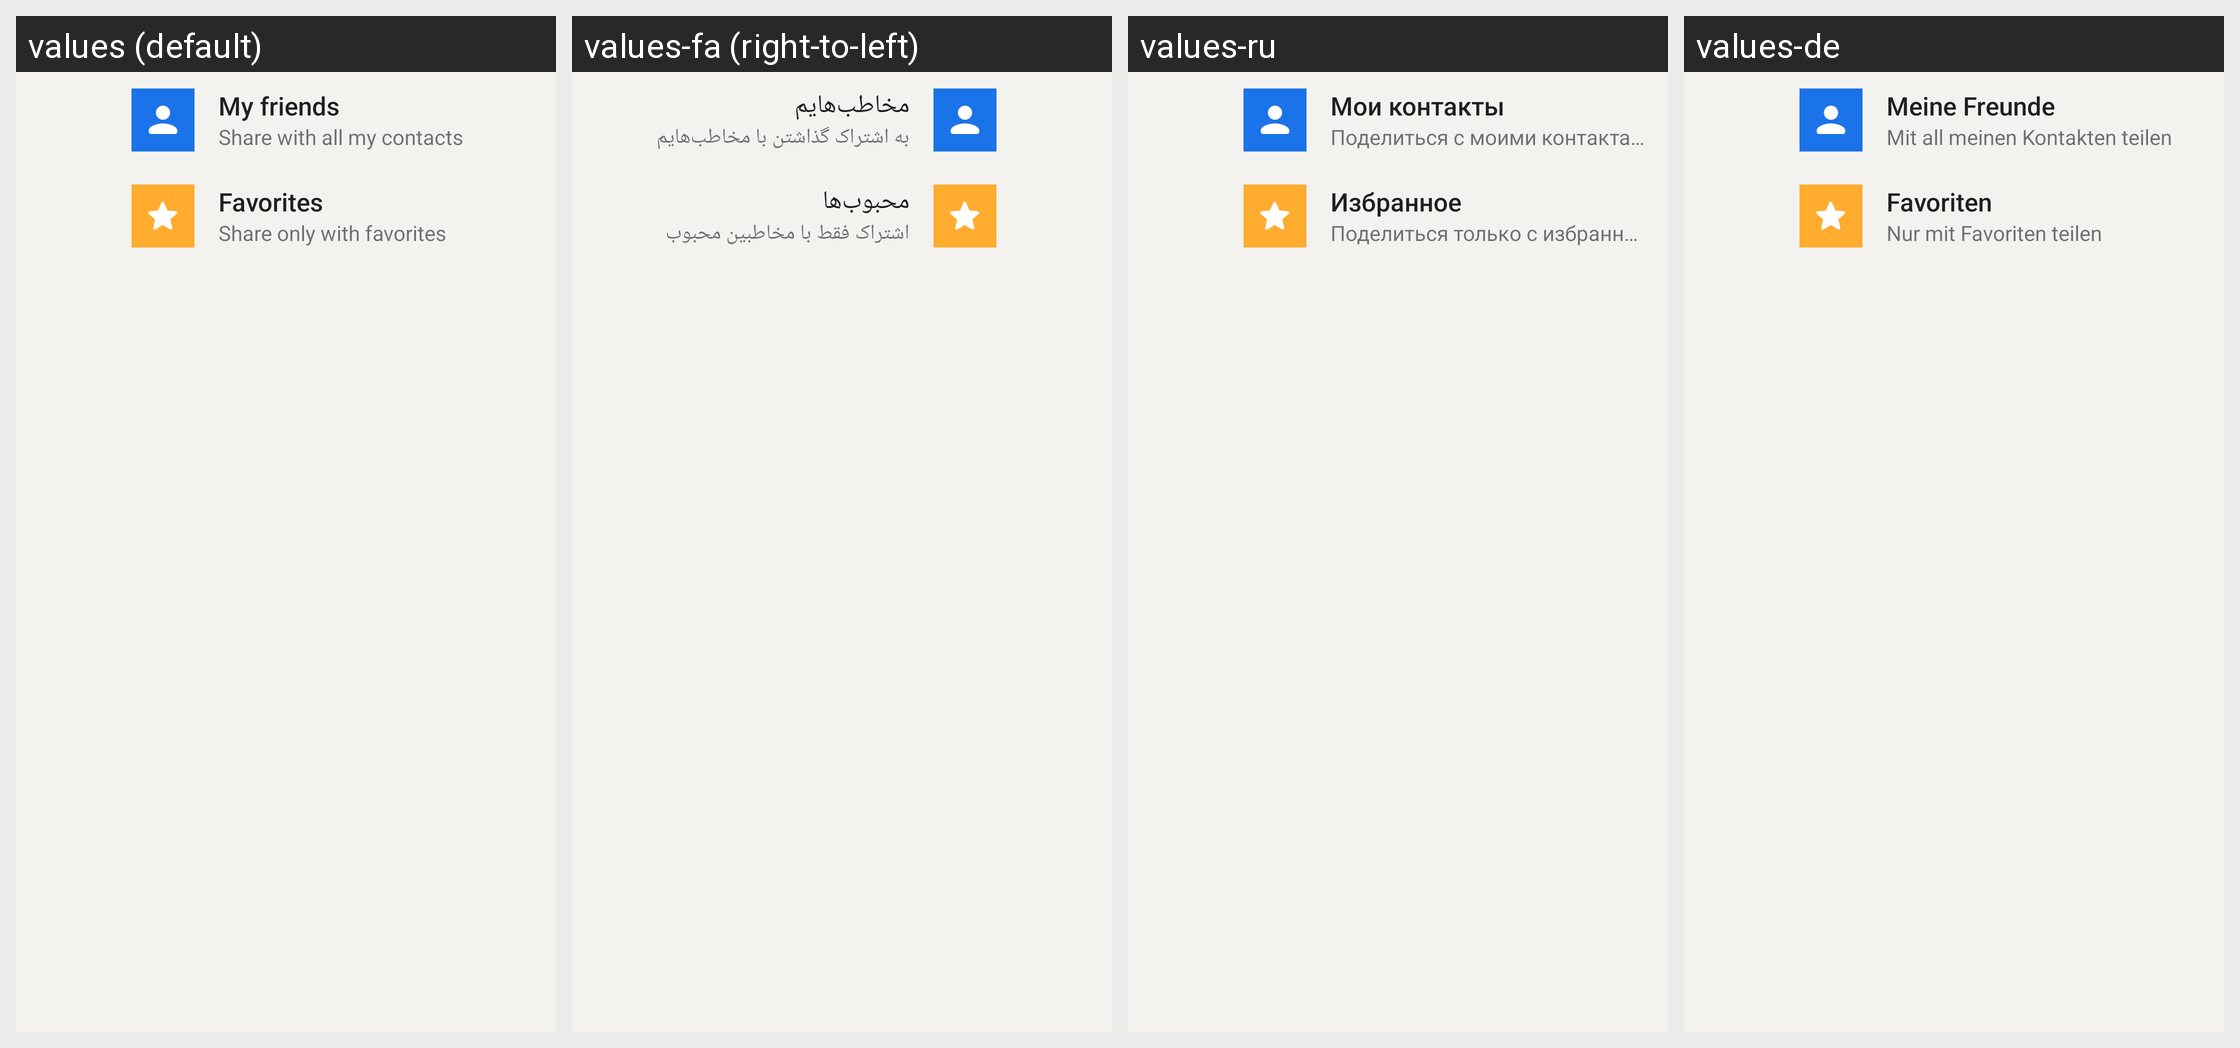

Here is an Android app screen in its default locale and in the app's own translations. Write out the translated-string differences for the strings that appear on this screen.
Android screen res/layout/share_destination_home.xml rendered under 4 locales, left to right: values (default), values-fa (right-to-left), values-ru, values-de. Device: Nexus 5 (rendered at 1080×1920; each locale shown at half size, 540×960, under a caption strip naming it); theme AppTheme.
Other locales in the repository, not shown: values-ar, values-bg, values-cs, values-el, values-es, values-fr, values-hi, values-id, values-in, values-nl, values-pl, values-pt, values-pt-rBR, values-tr.
Strings drawn on this screen, with the default value and each locale's value (text and hints the layout hard-codes, and strings that could not be matched under every locale, appear in the picture but are not listed):

my_contacts_title
  values: My friends
  values-fa: مخاطب‌هایم
  values-ru: Мои контакты
  values-de: Meine Freunde

composer_sharing_all_summary
  values: Share with all my contacts
  values-fa: به اشتراک گذاشتن با مخاطب‌هایم
  values-ru: Поделиться с моими контактами
  values-de: Mit all meinen Kontakten teilen

contact_favorites
  values: Favorites
  values-fa: محبوب‌ها
  values-ru: Избранное
  values-de: Favoriten

composer_sharing_favorites_summary
  values: Share only with favorites
  values-fa: اشتراک فقط با مخاطبین محبوب
  values-ru: Поделиться только с избранным
  values-de: Nur mit Favoriten teilen
